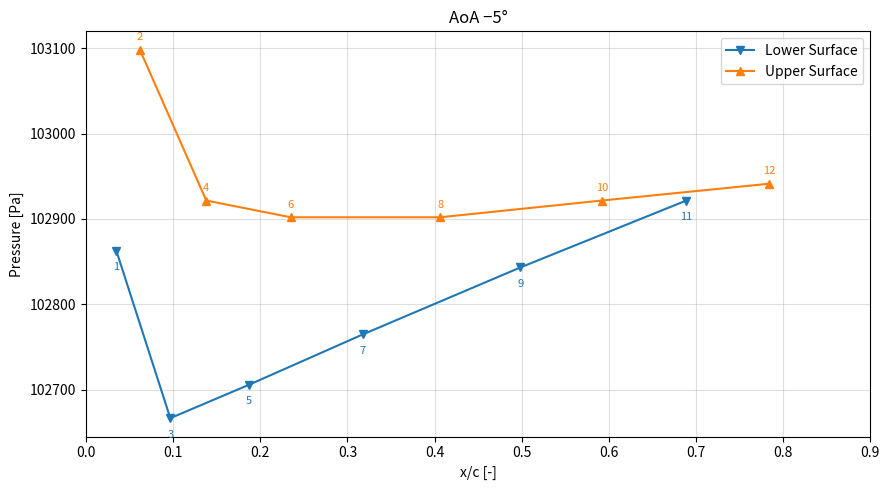

Here is the Python script that generated this plot:
import matplotlib.pyplot as plt

# Dataset 1: odd-numbered taps (1, 3, 5, ..., 11)
taps_odd = [1, 3, 5, 7, 9, 11]
xc_odd = [0.034921, 0.096825, 0.187302, 0.31746, 0.498413, 0.688889]
p_odd = [102862.7, 102666.6, 102705.8, 102764.6, 102843.1, 102921.5]

# Dataset 2: even-numbered taps (2, 4, 6, ..., 12)
taps_even = [2, 4, 6, 8, 10, 12]
xc_even = [0.061905, 0.138095, 0.234921, 0.406349, 0.592063, 0.784127]
p_even = [103098.1, 102921.5, 102901.9, 102901.9, 102921.5, 102941.2]

fig, ax = plt.subplots(figsize=(9, 5))

ax.plot(xc_odd, p_odd, marker="v", linestyle="-", color="tab:blue",
        label="Lower Surface")
ax.plot(xc_even, p_even, marker="^", linestyle="-", color="tab:orange",
        label="Upper Surface")

# Optional: label each point with its tap number
for n, x, p in zip(taps_odd, xc_odd, p_odd):
    ax.annotate(str(n), (x, p), textcoords="offset points", xytext=(0, -14),
                ha="center", fontsize=8, color="tab:blue")
for n, x, p in zip(taps_even, xc_even, p_even):
    ax.annotate(str(n), (x, p), textcoords="offset points", xytext=(0, 7),
                ha="center", fontsize=8, color="tab:orange")

ax.set_title("AoA −5°")
ax.set_xlabel("x/c [-]")
ax.set_ylabel("Pressure [Pa]")
ax.set_xlim(0, 0.9)
ax.grid(True, alpha=0.4)
ax.legend()

plt.tight_layout()
plt.show()
